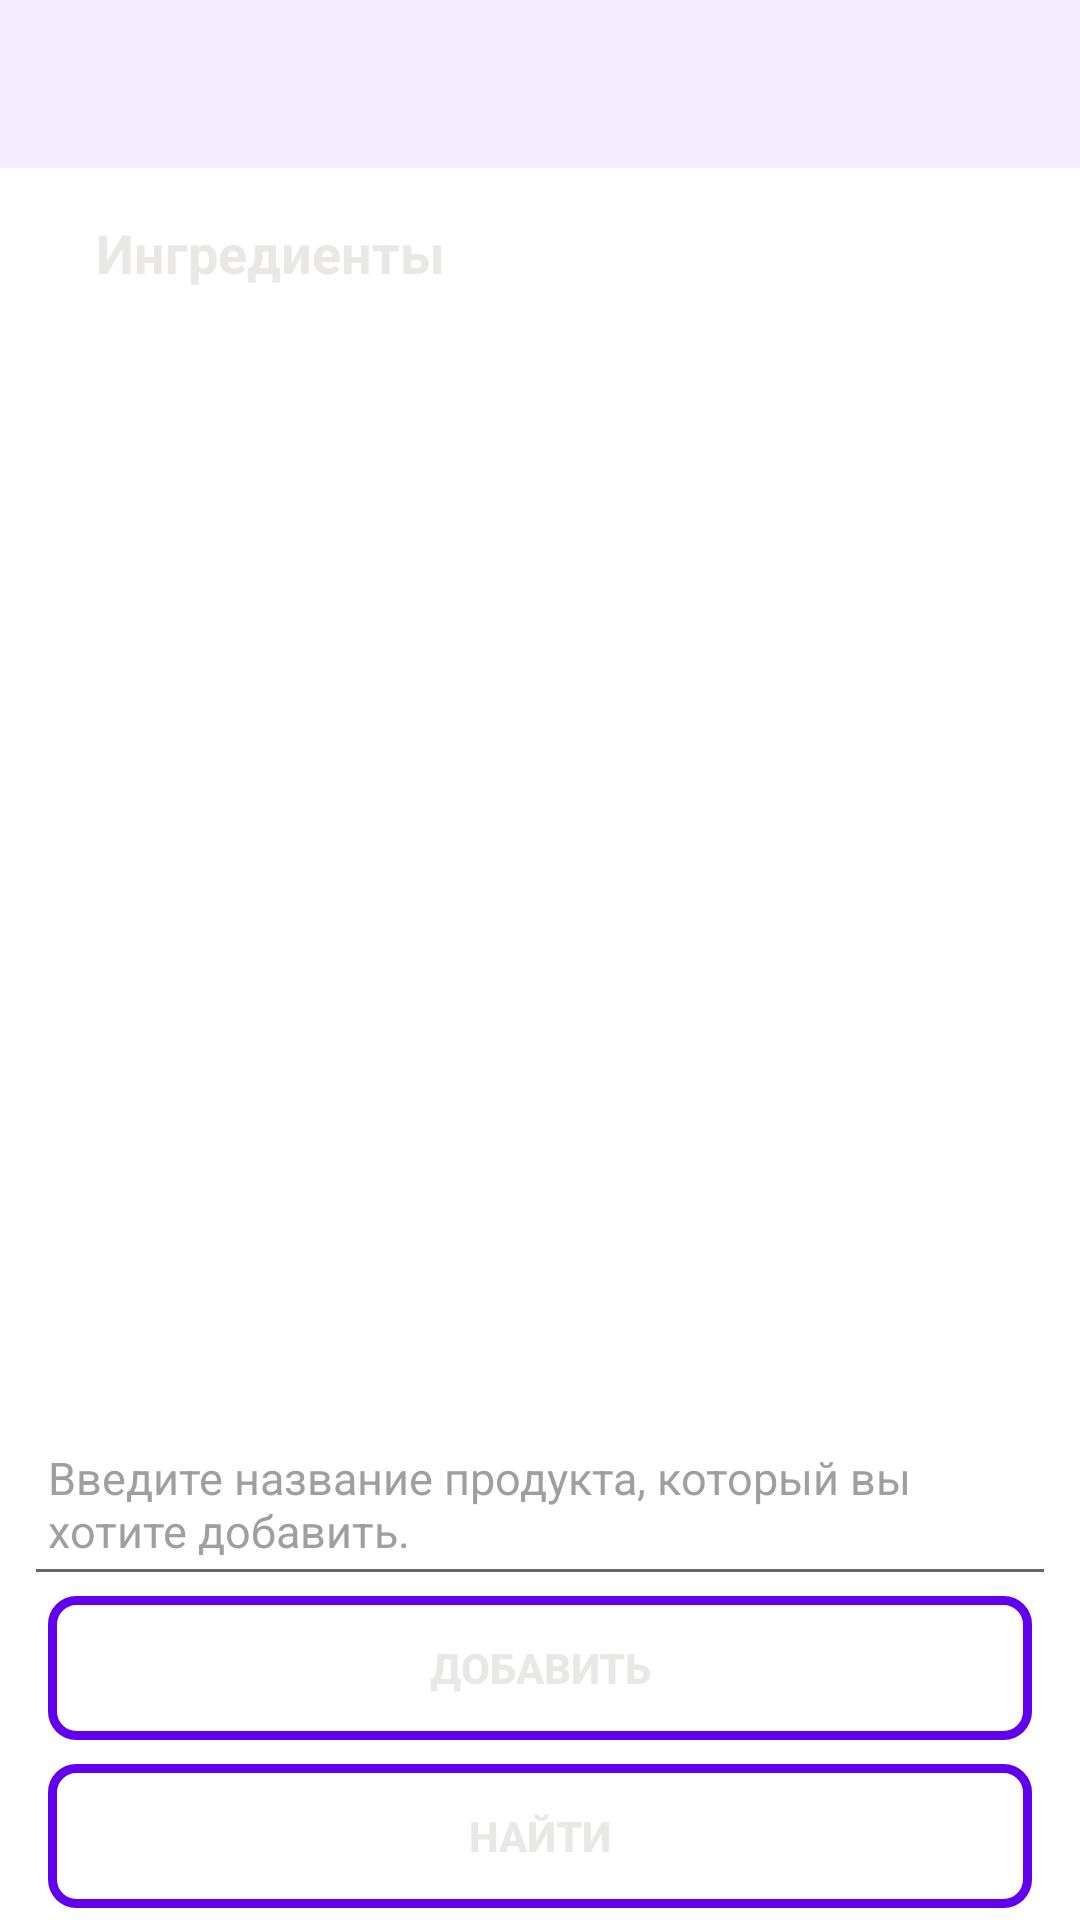

The Android layout XML behind this screen, and the referenced resources:
<!-- AndroidManifest.xml: application theme Theme.KichenMateTheme -->
<!-- res/layout/fragment_find_recipe.xml -->
<?xml version="1.0" encoding="utf-8"?>
<FrameLayout xmlns:android="http://schemas.android.com/apk/res/android"
    xmlns:tools="http://schemas.android.com/tools"
    android:layout_width="match_parent"
    android:layout_height="match_parent"
    tools:context=".fragment.FindRecipeFragment">

    <LinearLayout
        android:layout_width="match_parent"
        android:layout_height="match_parent"
        android:orientation="vertical"
        android:gravity="bottom">

        <androidx.appcompat.widget.Toolbar
            android:id="@+id/toolbarRecipe1"
            android:layout_width="match_parent"
            android:layout_height="wrap_content"
            android:background="?attr/colorPrimary"
            android:minHeight="?attr/actionBarSize" />

        <ScrollView
            android:layout_width="match_parent"
            android:layout_height="wrap_content"
            android:layout_weight="2">

            <LinearLayout
                android:layout_width="match_parent"
                android:layout_height="wrap_content"
                android:id="@+id/ingredientsListView"
                android:orientation="vertical">

                <TextView
                    android:layout_width="match_parent"
                    android:layout_height="wrap_content"
                    android:text="@string/ingredient_list_title"
                    android:textColor="@color/white"
                    android:textSize="18sp"
                    android:textStyle="bold"
                    android:paddingHorizontal="32dp"
                    android:paddingVertical="16dp"/>


            </LinearLayout>

        </ScrollView>

        <EditText
            android:layout_width="match_parent"
            android:layout_height="64dp"
            android:hint="@string/findrecipe_edittext_watermark"
            android:textColorHint="@color/gray"
            android:textSize="15sp"
            android:paddingHorizontal="8sp"
            android:id="@+id/ingrEditText"
            android:layout_marginHorizontal="8dp" />

        <Button
            android:id="@+id/addIngrButton"
            android:layout_width="match_parent"
            android:layout_height="wrap_content"
            android:text="@string/findrecipe_buttonAdd_title"
            android:textColor="@color/white"
            android:layout_gravity="bottom"
            android:textStyle="bold"
            android:background="@drawable/button_secondary_selector"
            android:layout_marginHorizontal="16dp"
            android:layout_marginBottom="4dp"/>

        <Button
            android:id="@+id/findRecipeButton"
            android:layout_width="match_parent"
            android:layout_height="wrap_content"
            android:text="@string/findrecipe_buttonFind_title"
            android:textColor="@color/white"
            android:textStyle="bold"
            android:background="@drawable/button_secondary_selector"
            android:layout_marginHorizontal="16dp"
            android:layout_marginVertical="4dp"/>

    </LinearLayout>

</FrameLayout>
<!-- resources referenced by this layout -->
<resources>
  <color name="gray">#A09F9F</color>
  <color name="white">#A4DFD9D9</color>
  <!-- drawable button_secondary_selector (drawable) -->
  <?xml version="1.0" encoding="utf-8"?>
  <selector xmlns:android="http://schemas.android.com/apk/res/android">
      <item android:state_pressed="true" android:drawable="@drawable/button_pressed_bg"/>
      <item android:state_focused="true" android:drawable="@drawable/button_pressed_bg"/>
      <item android:state_selected="true" android:drawable="@drawable/button_pressed_bg"/>
      <item android:drawable="@drawable/search_view_bg"/>
  </selector>
  <string name="findrecipe_buttonAdd_title">Добавить</string>
  <string name="findrecipe_buttonFind_title">Найти</string>
  <string name="findrecipe_edittext_watermark">Введите название продукта, который вы хотите добавить.</string>
  <string name="ingredient_list_title">Ингредиенты</string>
  <style name="Theme.KichenMateTheme" parent="Theme.MaterialComponents.DayNight.DarkActionBar">
          
          <item name="colorPrimary">@color/purple_200</item>
          <item name="colorPrimaryVariant">@color/purple_700</item>
          <item name="colorOnPrimary">@color/black</item>
          
          <item name="colorSecondary">@color/gray</item>
          <item name="colorSecondaryVariant">@color/gray</item>
          <item name="colorOnSecondary">@color/black</item>
          
          <item name="android:statusBarColor">?attr/colorPrimaryVariant</item>
          
          <item name="windowNoTitle">true</item>
          <item name="android:windowActionBar">true</item>
      </style>
  <!-- drawable button_pressed_bg (drawable) -->
  <?xml version="1.0" encoding="utf-8"?>
  <shape xmlns:android="http://schemas.android.com/apk/res/android">
  
      <corners android:radius="8dp"/>
      <stroke android:color="@color/purple_500"
          android:width="3dp"/>
      <solid android:color="@color/gray"/>
  </shape>
  <!-- drawable search_view_bg (drawable) -->
  <?xml version="1.0" encoding="utf-8"?>
  <shape xmlns:android="http://schemas.android.com/apk/res/android">
  
      <corners android:radius="8dp"/>
      <stroke android:color="@color/purple_500"
          android:width="3dp"/>
  
  </shape>
  <color name="purple_200">#28BB86FC</color>
  <color name="purple_700">#FF3700B3</color>
  <color name="black">#4A272525</color>
  <color name="purple_500">#FF6200EE</color>
</resources>
